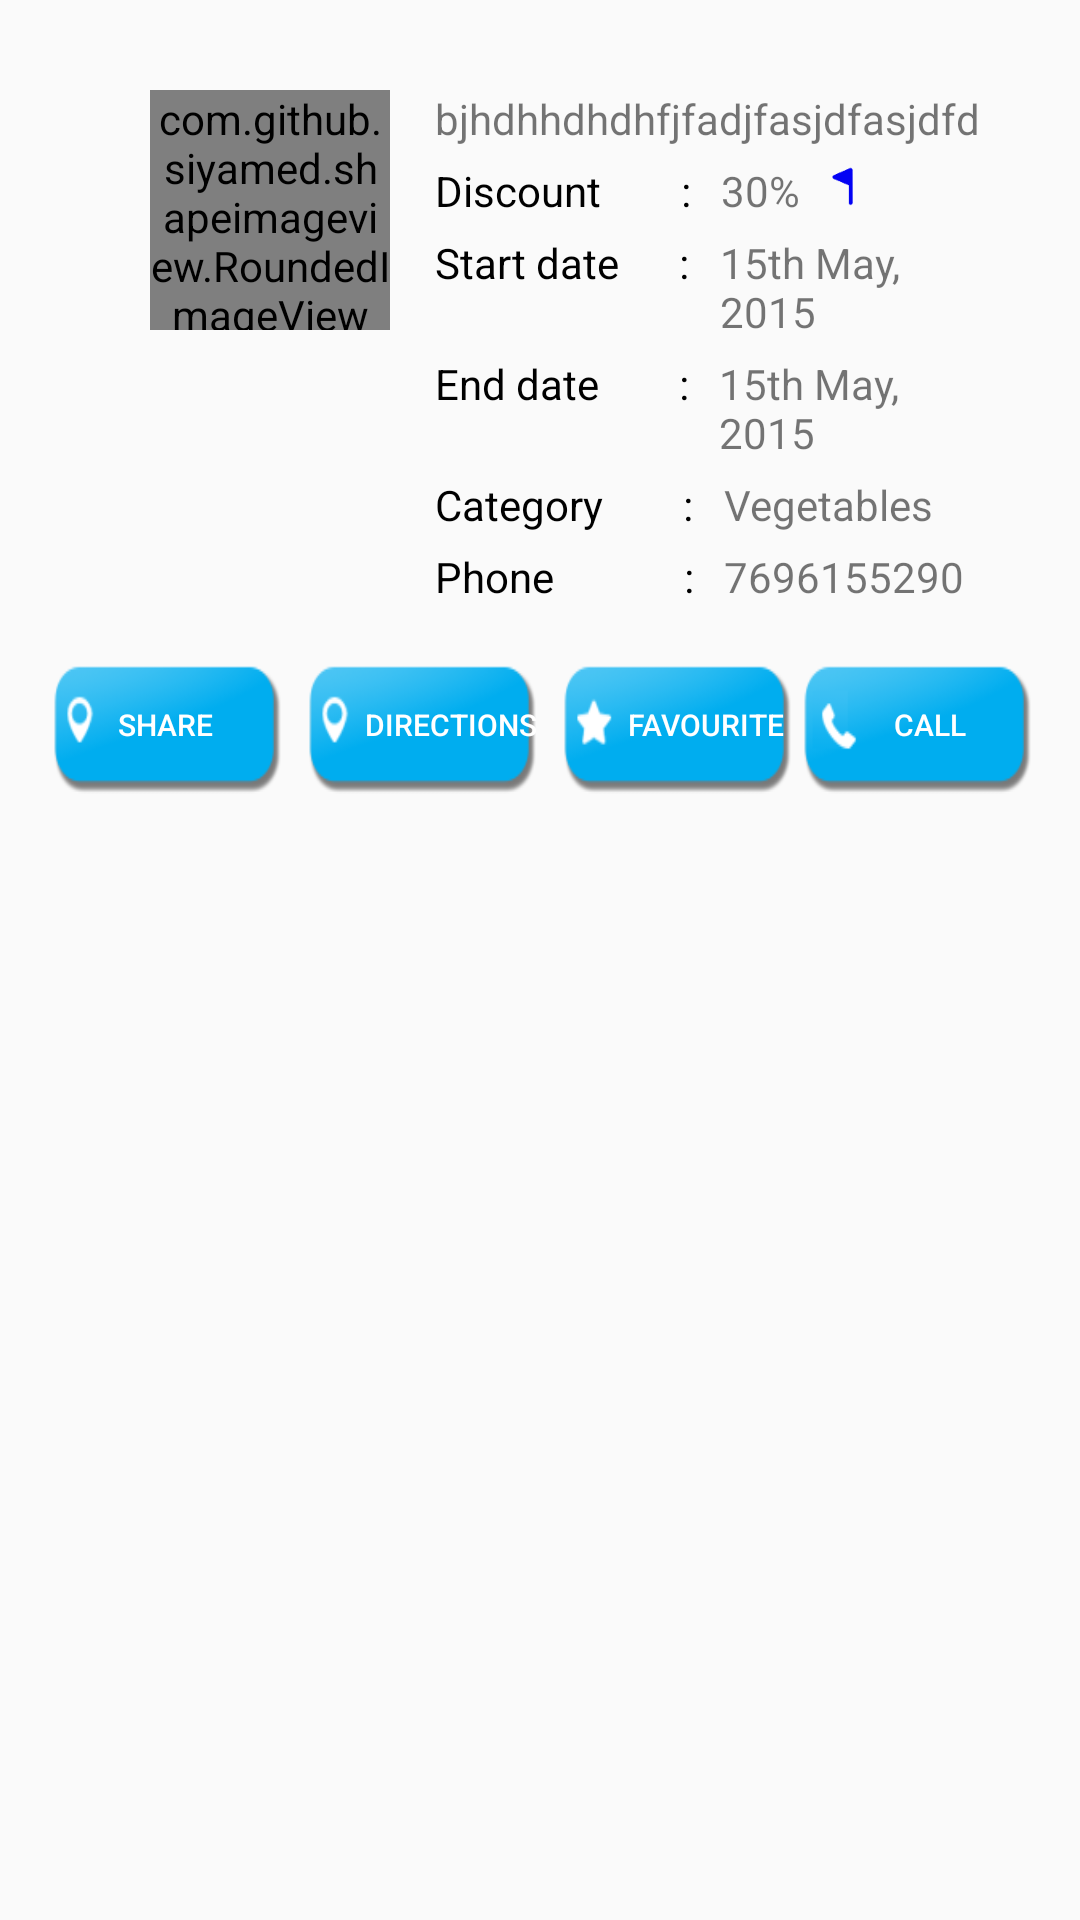

Produce the Android XML layout that renders to this screen, including the resource entries it uses.
<!-- AndroidManifest.xml: application theme AppTheme -->
<!-- res/layout/layout_discounts_row_item.xml -->
<?xml version="1.0" encoding="utf-8"?>
<LinearLayout xmlns:android="http://schemas.android.com/apk/res/android"
    android:layout_width="match_parent"
    android:layout_height="wrap_content"
    android:padding="15dp"
    android:orientation="vertical">
    <LinearLayout
        android:layout_width="match_parent"
        android:layout_height="wrap_content"
        android:orientation="horizontal"
        android:padding="15dp"
        >
    <com.github.siyamed.shapeimageview.RoundedImageView xmlns:app="http://schemas.android.com/apk/res-auto"
        android:id="@+id/iv_discount_image"
        android:layout_width="80dp"
        android:layout_height="80dp"
        android:layout_marginLeft="20dp"
        android:scaleType="fitCenter"
        android:src="@drawable/ic_background"
        app:siRadius="10dp"
        app:siSquare="true" />

    <LinearLayout
        android:layout_width="match_parent"
        android:layout_height="wrap_content"
        android:layout_marginLeft="15dp"
        android:orientation="vertical">

        <LinearLayout
            android:layout_width="match_parent"
            android:layout_height="wrap_content"
            android:orientation="horizontal">

            <TextView
                android:id="@+id/tv_productdesc"
                android:layout_width="match_parent"
                android:layout_height="wrap_content"
                android:text="bjhdhhdhdhfjfadjfasjdfasjdfd" />
        </LinearLayout>

        <LinearLayout
            android:layout_width="match_parent"
            android:layout_height="wrap_content"
            android:layout_marginTop="5dp"
            android:orientation="horizontal">

            <TextView
                android:layout_width="wrap_content"
                android:layout_height="wrap_content"
                android:text="Discount        :"
                android:textColor="@color/Black" />

            <LinearLayout
                android:layout_width="match_parent"
                android:layout_height="wrap_content"
                android:orientation="horizontal">

                <TextView
                    android:id="@+id/tv_dis"
                    android:layout_width="wrap_content"
                    android:layout_height="wrap_content"
                    android:layout_marginLeft="10dp"
                    android:text="30%" />

                <ImageView
                    android:id="@+id/iv_flag"
                    android:layout_width="32dp"
                    android:layout_height="16dp"
                    android:src="@drawable/ic_five_ten" />
            </LinearLayout>
        </LinearLayout>

        <LinearLayout
            android:layout_width="match_parent"
            android:layout_height="wrap_content"
            android:layout_marginTop="5dp"
            android:orientation="horizontal">

            <TextView
                android:layout_width="wrap_content"
                android:layout_height="wrap_content"
                android:text="Start date      :"
                android:textColor="@color/Black" />

            <TextView
                android:id="@+id/tv_start_date"
                android:layout_width="wrap_content"
                android:layout_height="wrap_content"
                android:layout_marginLeft="10dp"
                android:text="15th May, 2015" />
        </LinearLayout>

        <LinearLayout
            android:layout_width="match_parent"
            android:layout_height="wrap_content"
            android:layout_marginTop="5dp"
            android:orientation="horizontal">

            <TextView
                android:layout_width="wrap_content"
                android:layout_height="wrap_content"
                android:text="End date        :"
                android:textColor="@color/Black" />

            <TextView
                android:id="@+id/tv_end_date"
                android:layout_width="wrap_content"
                android:layout_height="wrap_content"
                android:layout_marginLeft="10dp"
                android:text="15th May, 2015" />
        </LinearLayout>

        <LinearLayout
            android:layout_width="match_parent"
            android:layout_height="wrap_content"
            android:layout_marginTop="5dp"
            android:orientation="horizontal">

            <TextView
                android:layout_width="wrap_content"
                android:layout_height="wrap_content"
                android:text="Category        :"
                android:textColor="@color/Black" />

            <TextView
                android:id="@+id/tv_category"
                android:layout_width="wrap_content"
                android:layout_height="wrap_content"
                android:layout_marginLeft="10dp"
                android:text="Vegetables" />
        </LinearLayout>
        <LinearLayout
            android:layout_width="match_parent"
            android:layout_height="wrap_content"
            android:layout_marginTop="5dp"
            android:orientation="horizontal">

            <TextView
                android:layout_width="wrap_content"
                android:layout_height="wrap_content"
                android:text="Phone             :"
                android:textColor="@color/Black" />
            <LinearLayout
                android:id="@+id/layout_call"
                android:layout_width="match_parent"
                android:layout_height="wrap_content"
                android:orientation="horizontal"
                >
            <TextView
                android:id="@+id/tv_phone"
                android:layout_width="wrap_content"
                android:layout_height="wrap_content"
                android:layout_marginLeft="10dp"
                android:text="7696155290" />
            </LinearLayout>
        </LinearLayout>

    </LinearLayout>
    </LinearLayout>
    <LinearLayout
        android:id="@+id/layout_bottom"
        android:layout_width="match_parent"
        android:layout_height="wrap_content"
        android:orientation="horizontal"
        android:weightSum="4"
        >
        <Button
            android:id="@+id/btn_share"
            android:layout_width="0dp"
            android:layout_height="50dp"
            android:layout_weight="1"
            android:background="@drawable/ic_dir"
            android:layout_marginRight="5dp"
            android:text="Share"
            android:textSize="10sp"
            android:textColor="@color/White"
            />
        <Button
            android:id="@+id/btn_directions"
            android:layout_width="0dp"
            android:layout_height="50dp"
            android:layout_weight="1"
            android:background="@drawable/ic_dir"
            android:layout_marginRight="5dp"
            android:text="Directions"
            android:textSize="10sp"
            android:paddingLeft="20dp"
            android:textColor="@color/White"
            />
        <Button
            android:id="@+id/btn_fav"
            android:layout_width="0dp"
            android:layout_height="50dp"
            android:layout_weight="1"
            android:background="@drawable/ic_fav"
            android:text="Favourite"
            android:textSize="10sp"
            android:paddingLeft="20dp"
            android:textColor="@color/White"
            />
        <Button
            android:id="@+id/btn_call"
            android:layout_width="0dp"
            android:layout_height="50dp"
            android:layout_weight="1"
            android:background="@drawable/ic_call"
            android:text="Call"
            android:textSize="10sp"
            android:paddingLeft="10dp"
            android:textColor="@color/White"
            />
    </LinearLayout>

</LinearLayout>
<!-- resources referenced by this layout -->
<resources>
  <color name="Black">#000000</color>
  <color name="White">#FFFFFF</color>
  <!-- drawable ic_background: png bitmap (drawable-xhdpi, 462645 bytes) -->
  <!-- drawable ic_call: png bitmap (drawable, 5522 bytes) -->
  <!-- drawable ic_dir: png bitmap (drawable, 5688 bytes) -->
  <!-- drawable ic_fav: png bitmap (drawable, 5555 bytes) -->
  <!-- drawable ic_five_ten: png bitmap (drawable, 1527 bytes) -->
  <style name="AppTheme" parent="Theme.AppCompat.Light">
          <item name="android:editTextStyle">@style/EditTextStyle</item>
      </style>
  <style name="EditTextStyle" parent="Widget.AppCompat.EditText">
          <item name="colorControlNormal">@color/Grey</item>
          <item name="colorControlActivated">@color/theme_color</item>
          <item name="colorControlHighlight">@color/theme_color</item>
      </style>
  <color name="Grey">#9E9E9E</color>
  <color name="theme_color">#63b9d4</color>
</resources>
